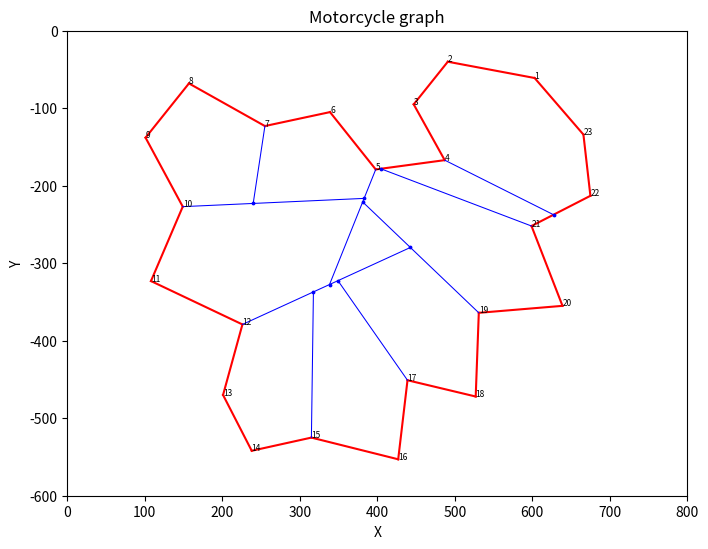

Here is the Python script that generated this plot:
import matplotlib.pyplot as plt
import math

# Line segment class
class LineSegment:
    def __init__(self, sid, p1, p2, a, b, c):
        self.sid = sid # Unique identifier
        self.p1  = p1  # (x1, y1)
        self.p2  = p2  # (x2, y2)
        self.a   = a   # line is a*x+b*y+c
        self.b   = b
        self.c   = c

class Track:
    def __init__(self, tid, sid, t, speed, bisect):
        self.tid      = tid     # Track identifier
        self.sid      = sid     # Bisect identifier
        self.t        = t       # Time at ending intersection
        self.speed    = speed
        self.bisect   = bisect  # Bisector definition for track
    
class Corner:
    def __init__(self, cid, bisect):
        self.cid    = cid
        self.bisect = bisect
        
# Track intersect object
class TI:
    def __init__(self, idsml, idlrg, tsml, tlrg, xi, yi):
        self.idsml = idsml
        self.idlrg = idlrg
        self.tsml  = tsml
        self.tlrg  = tlrg
        self.xi    = xi
        self.yi    = yi
        
def generateSegments():
    s = [[666, -134],[603, -61], [491, -40], [447, -95],
         [487, -167],[398, -179],[339, -105],[255, -123],
         [157, -68], [101, -138],[149, -227],[108, -323],
         [226, -379],[201, -470],[238, -542],[315, -525],
         [427, -553],[439, -451],[527, -472],[531, -364],
         [639, -355],[599, -252],[675, -213],[666, -134]]
    Segments = []
    num_Segments = len(s)-1
    
    for i in range(num_Segments):
            p1 = s[i]
            p2 = s[i+1]            
            a  = p2[1]-p1[1]
            b  = p1[0]-p2[0]
            xm = 0.5*(p1[0]+p2[0])
            ym = 0.5*(p1[1]+p2[1])
            c  = -a*xm-b*ym
            L  = math.sqrt(a**2+b**2)
            if L>0:
                a = a/L
                b = b/L
                c = c/L
            Segments.append(LineSegment(sid=i+1, p1=p1, p2=p2, \
               a=a, b=b, c=c))                
    return Segments

def generateCorners(Segments):
    corners = []
    tracks  = []
    num_Segments = len(Segments)-1
    for i in range(num_Segments):
        s1 = Segments[i]
        s2 = Segments[i+1]
        turning = s1.a*s2.b-s1.b*s2.a
        reflex = turning<0
        # determine bisector
        a = s2.a-s1.a
        b = s2.b-s1.b
        c = s2.c-s1.c
        L  = math.sqrt(a**2+b**2)
        if L>0:
            a = a/L
            b = b/L
            c = c/L
            bisect = LineSegment(sid=i+1, p1=s1.p2, p2=[0,0], a=a, b=b, c=c)   
        if not reflex:          
            corners.append(Corner(cid=i+1, bisect=bisect))
        else:
            cos_turning = s1.a*s2.a+s1.b*s2.b
            speed = math.sqrt(0.5*(1-cos_turning))  # Actually speed inverse
            tid = len(tracks)+1
            speed = math.sin(0.5*(math.acos(cos_turning)+math.pi))
            tracks.append(Track(tid = tid, sid=i+1, t = 1000, speed=speed, \
                bisect=bisect))            
    return corners, tracks

def intersectionTrackTrack(track1,track2):
    Aa = track1.bisect.a
    Ab = track1.bisect.b
    Ac = track1.bisect.c
    Ba = track2.bisect.a
    Bb = track2.bisect.b
    Bc = track2.bisect.c
    delta = Aa*Bb-Ba*Ab
    x = (Ab*Bc-Bb*Ac)/delta
    y = (Ac*Ba-Bc*Aa)/delta    
    return x,y

def intersectionSegmentTrack(line,track):
    if line.sid == track.sid or line.sid == track.sid+1:
        return False, None, None
    x1 = line.p1[0]
    y1 = line.p1[1]
    x2 = line.p2[0]
    y2 = line.p2[1]
    x0 = track.bisect.p1[0]
    y0 = track.bisect.p1[1]
    dx = track.bisect.b
    dy = -track.bisect.a
    delta = dx*(y2-y1)-dy*(x2-x1)
    t = ((x1-x0)*(y2-y1)-(y1-y0)*(x2-x1))/delta
    u = -(dx*(y1-y0)-dy*(x1-x0))/delta
    intersect  = u>=0 and u<=1 and t>=0
    xi = x0+t*dx
    yi = y0+t*dy
    return intersect,xi,yi

# Set up the bounds
bounds = (0, -600, 800, 0)

# Insert random line Segments
Segments = generateSegments()

# determine the corner bisectors and tracks
Corners, Tracks = generateCorners(Segments)

# Setup the graph
fig, ax = plt.subplots(figsize=(8, 8))

# Identify the corners
for segment in Segments:
    x1, y1 = segment.p1
    x2, y2 = segment.p2
    ax.plot([x1, x2], [y1, y2], 'r-')
    ax.text(x2,y2, str(segment.sid), \
         color="black", fontsize=6)

# Determine intersection of reflex ray and closest corner
for track in Tracks:
    for segment in Segments:
        cross, xi, yi = intersectionSegmentTrack(segment, track)
        if cross:
            track.bisect.p2[0]=xi
            track.bisect.p2[1]=yi
            break
        
# Generate the intersection time pairs        
TIs = []
for track1 in Tracks:
    for track2 in Tracks:
        if track1.sid > track2.sid:
            m1 = min(track1.bisect.p1[0], track1.bisect.p2[0])
            m2 = max(track1.bisect.p1[0], track1.bisect.p2[0])
            m3 = min(track1.bisect.p1[1], track1.bisect.p2[1])
            m4 = max(track1.bisect.p1[1], track1.bisect.p2[1])        
            xi,yi = intersectionTrackTrack(track1,track2)        
            if m1<=xi and xi<=m2 and m3<=yi and yi<=m4:
                d1 = math.sqrt((xi-track1.bisect.p1[0])**2 + \
                           (yi-track1.bisect.p1[1])**2)
                d2 = math.sqrt((xi-track2.bisect.p1[0])**2 + \
                           (yi-track2.bisect.p1[1])**2)
                t1 = d1*track1.speed
                t2 = d2*track2.speed
                i = len(TIs)+1
                if t1<=t2:
                    TIs.append(TI(tsml = t1, tlrg = t2, \
                        idsml = track1.tid, idlrg = track2.tid, xi=xi, yi=yi))
                else:
                    TIs.append(TI(tsml = t2, tlrg = t1, \
                        idsml = track2.tid, idlrg = track1.tid, xi=xi, yi=yi))
                    
print("Number of edges:", len(Segments))
L = len(Tracks)                    
print("Candidate pairs:", int(L*(L+1)/2))
print("Pairs used:",len(TIs))
      
# Sort the time pairs                    
def get_tsml(x):
    return x.tsml
            
TIs.sort(key=get_tsml)

# Determine death location
for TI in TIs:
    if (TI.tlrg < Tracks[TI.idlrg-1].t and  \
          TI.tsml<Tracks[TI.idsml-1].t) or  \
           Tracks[TI.idlrg-1].t==0:
        Tracks[TI.idlrg-1].t = TI.tlrg
        Tracks[TI.idlrg-1].bisect.p2[0] = TI.xi
        Tracks[TI.idlrg-1].bisect.p2[1] = TI.yi
        
# plot the tracks
for track in Tracks:
    x1, y1 = track.bisect.p1
    x2, y2 = track.bisect.p2
    ax.plot([x1, x2], [y1, y2], color = "blue", linewidth=0.75 )
    ax.plot([x2],[y2], 'o', color ="blue", ms=1.75)

ax.set_aspect('equal', 'box')
ax.set_xlim(bounds[0], bounds[2])
ax.set_ylim(bounds[1], bounds[3])
plt.title("Motorcycle graph")
plt.xlabel("X")
plt.ylabel("Y")
plt.show()
     

